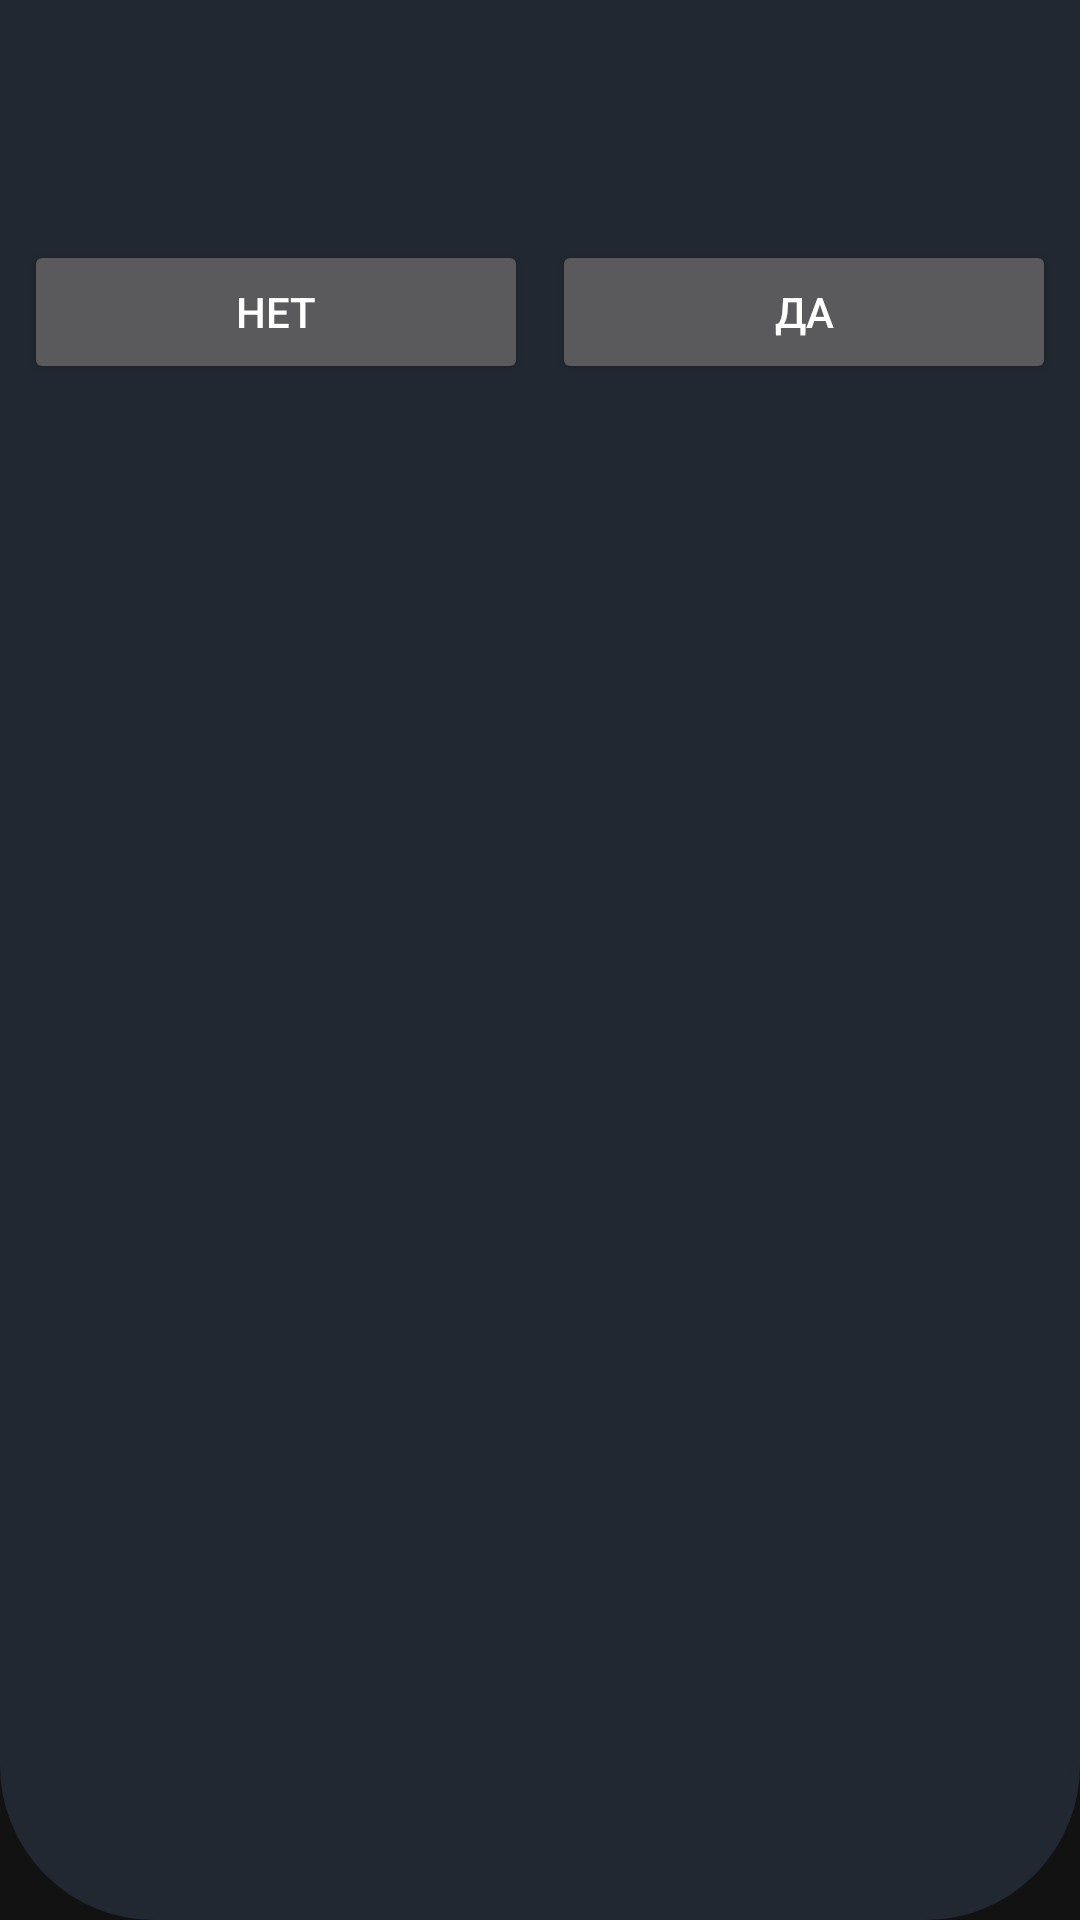

This screen was rendered from an Android layout file. Write that file and the resources it references.
<!-- AndroidManifest.xml: application theme Theme.NewTopMovies -->
<!-- res/layout/delete_dialog.xml -->
<LinearLayout xmlns:android="http://schemas.android.com/apk/res/android"
    android:layout_width="match_parent"
    android:layout_height="wrap_content"
    android:background="@drawable/rounding_layout_dialog_delete"
    android:orientation="vertical">

    <TextView
        android:id="@+id/textView8"
        android:layout_width="match_parent"
        android:layout_height="80dp"
        android:background="@color/grey_dark"
        android:backgroundTint="@color/grey_dark" />

    <LinearLayout
        android:layout_width="match_parent"
        android:layout_height="wrap_content"
        android:background="@color/grey_dark"
        android:backgroundTint="@color/grey_dark"
        android:orientation="horizontal">

        <Button
            android:id="@+id/button_dialog_no"
            android:layout_width="wrap_content"
            android:layout_height="wrap_content"
            android:layout_marginStart="8dp"
            android:layout_marginEnd="4dp"
            android:layout_weight="1"
            android:text="Нет" />

        <Button
            android:id="@+id/button_dialog_yes"
            android:layout_width="wrap_content"
            android:layout_height="wrap_content"
            android:layout_marginStart="4dp"
            android:layout_marginEnd="8dp"
            android:layout_weight="1"
            android:onClick="onClickPositive"
            android:text="Да" />
    </LinearLayout>

</LinearLayout>
<!-- resources referenced by this layout -->
<resources>
  <color name="grey_dark">#222831</color>
  <!-- drawable rounding_layout_dialog_delete (drawable) -->
  <?xml version="1.0" encoding="UTF-8"?>
  <shape xmlns:android="http://schemas.android.com/apk/res/android">
      <solid android:color="@color/grey_dark" />
      <stroke android:width="3dp" android:color="@color/grey_dark" />
      <corners android:radius="50dp"/>
      <padding android:left="0dp" android:top="0dp" android:right="0dp" android:bottom="0dp" />
  </shape>
  <style name="Theme.NewTopMovies" parent="Theme.MaterialComponents">
          
          <item name="colorPrimary">@color/white</item>
          <item name="colorPrimaryVariant">@color/black</item>
          <item name="colorOnPrimary">@color/chalk_color</item>
          
          <item name="colorSecondary">@color/black</item>
          <item name="colorSecondaryVariant">@color/black</item>
          <item name="colorOnSecondary">@color/black</item>
          
          <item name="android:statusBarColor">@color/black</item>
  
          
          <item name="windowActionBar">false</item>
          <item name="windowNoTitle">true</item>
          <item name="android:windowFullscreen">false</item>
  
          <item name="bottomSheetDialogTheme">@style/ThemeOverlay.App.BottomSheetDialog</item>
      </style>
  <color name="white">#FFFFFFFF</color>
  <color name="black">#FF000000</color>
  <color name="chalk_color">#EEEEEE</color>
  <style name="ThemeOverlay.App.BottomSheetDialog" parent="ThemeOverlay.MaterialComponents.BottomSheetDialog">
          <item name="bottomSheetStyle">@style/ModalBottomSheetDialog</item>
      </style>
  <style name="ModalBottomSheetDialog" parent="Widget.MaterialComponents.BottomSheet.Modal">
          <item name="backgroundTint">@color/dark_grey</item>
          <item name="shapeAppearance">@style/ShapeAppearance.App.LargeComponent</item>
      </style>
  <color name="dark_grey">#272727</color>
  <style name="ShapeAppearance.App.LargeComponent" parent="ShapeAppearance.MaterialComponents.LargeComponent">
          <item name="cornerFamily">rounded</item>
          <item name="cornerSize">32dp</item>
      </style>
</resources>
